Image classification data set "dataset" (Assmam13/asma on GitHub). Class labels (7): Byzantine, islamique, Medieval, Modern, numide, punique, romaine.

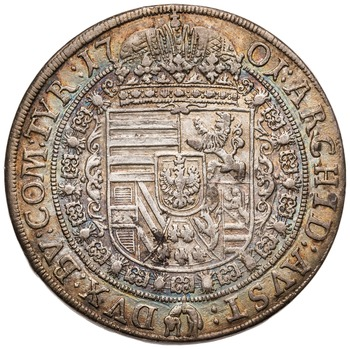
Label: Byzantine

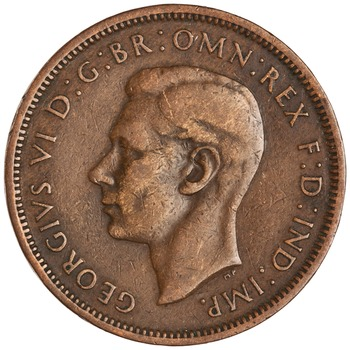
Label: romaine

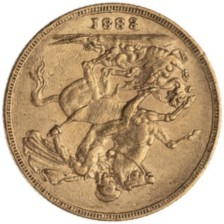
Label: punique

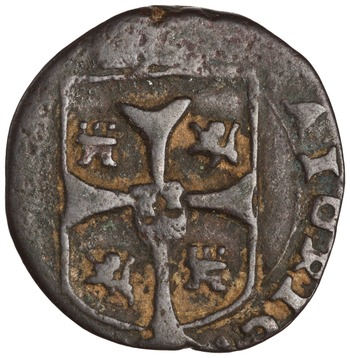
Label: Medieval

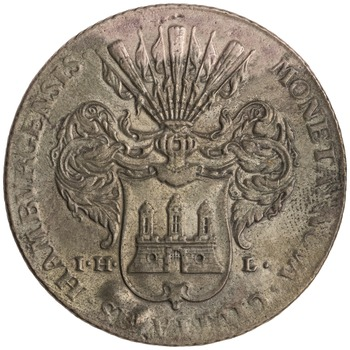
Label: islamique

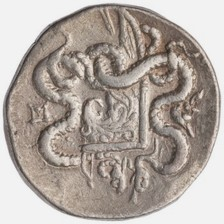
Label: numide
